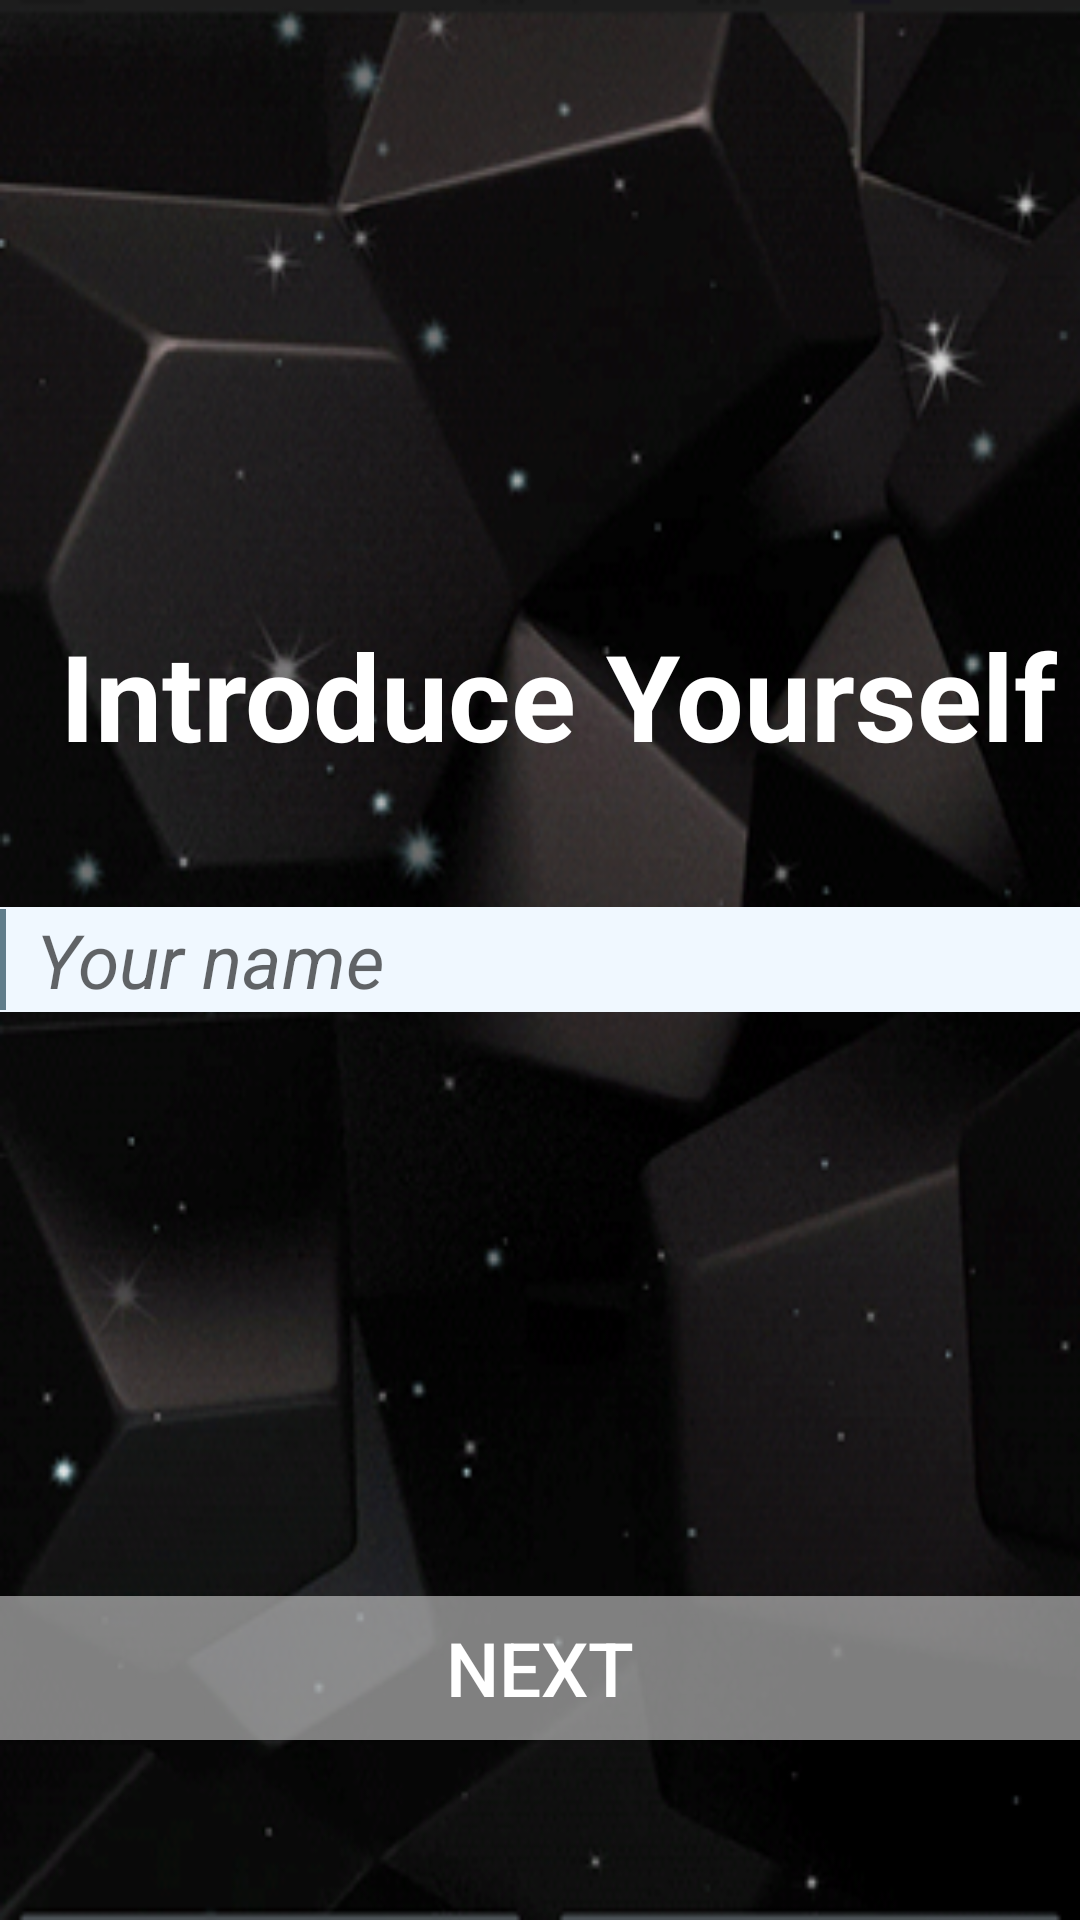

Android layout source for this screen:
<!-- AndroidManifest.xml: application theme AppTheme -->
<!-- res/layout/activity_profile_setup.xml -->
<?xml version="1.0" encoding="utf-8"?>
<RelativeLayout
    xmlns:android="http://schemas.android.com/apk/res/android"
    xmlns:tools="http://schemas.android.com/tools"
    android:layout_width="match_parent"
    android:layout_height="match_parent"
    android:background="@drawable/profile_setup_background"
    >

    <TextView
        android:layout_width="match_parent"
        android:layout_height="wrap_content"
        android:text="@string/Introduce_Yourself"
        android:id="@+id/textview4"
        android:textColor="#FFFFFF"
        android:textStyle="bold"
        android:textSize="40sp"
        android:layout_marginBottom="44dp"
        android:layout_marginLeft="20dp"
        android:layout_above="@+id/editText2"
        android:layout_alignParentLeft="true"
        android:layout_alignParentStart="true" />
    <EditText
        android:layout_width="match_parent"
        android:layout_height="35dp"
        android:hint="  Your name"

        android:id="@+id/editText2"
        android:background="#F0F8FF"
        android:textStyle="italic"
        android:textSize="25dp"
        android:layout_centerVertical="true"
        android:layout_alignParentLeft="true"
        android:layout_alignParentStart="true" android:singleLine="true">
        <requestFocus/>
    </EditText>
    <Button
        android:layout_width="match_parent"
        android:layout_height="wrap_content"
        android:text="@string/Next"
        android:textColor="#FFFFFF"
        android:textStyle="normal"
        android:textSize="25sp"
        android:background="#99d3d3d3"
        android:id="@+id/button11"
        android:layout_marginBottom="60dp"
        android:layout_alignParentBottom="true"
        android:layout_alignParentLeft="true"
        android:layout_alignParentStart="true" />
</RelativeLayout>
<!-- resources referenced by this layout -->
<resources>
  <!-- drawable profile_setup_background: jpg bitmap (drawable, 165093 bytes) -->
  <string name="Introduce_Yourself">Introduce Yourself</string>
  <string name="Next">Next</string>
  <style name="AppTheme" parent="Theme.AppCompat.Light.DarkActionBar"> "&gt;
      
          <item name="colorPrimary">@color/colorPrimary</item>
          <item name="colorPrimaryDark">@color/colorPrimaryDark</item>
          <item name="colorAccent">@color/colorAccent</item>
      </style>
  <color name="colorPrimary">#9e9e9e</color>
  <color name="colorPrimaryDark">#212121</color>
  <color name="colorAccent">#607d8b</color>
</resources>
